Dataset: skripsi (GitHub, dedihkurnia/skripsi). Classes: gymnocalycium mihanovichii var. filadelfiense, p.leninghausii cv. albispina, Coryphantha laui, Coryphantha laui 22, Echinopsis peruviana, Gymnocalycium baldianum, Gymnocalycium mihanovichii, Mammillaria spinosissima f r, Opuntia microdasys, Parodia leninghausii, Parodia leungsi, Parodia leninghausii albispina.

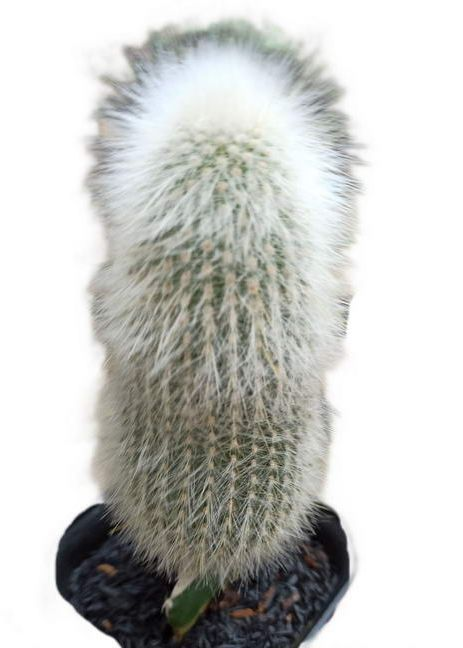
Label: Parodia leungsi

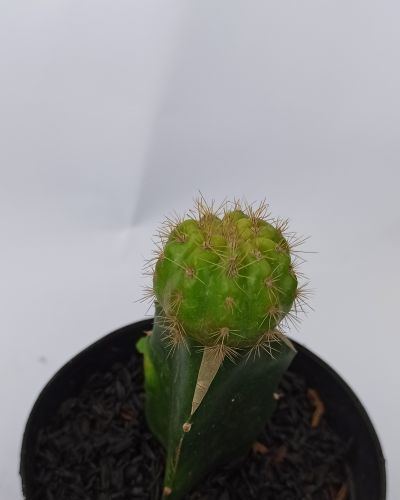
Label: gymnocalycium mihanovichii var. filadelfiense

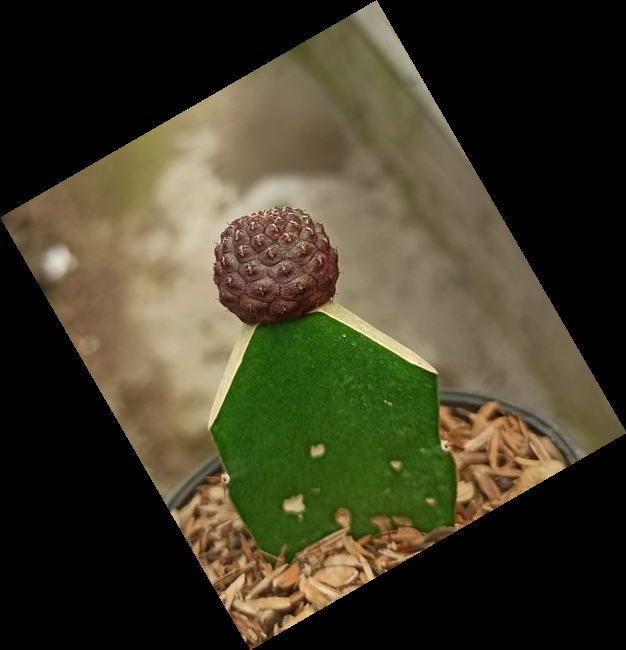
Label: Coryphantha laui

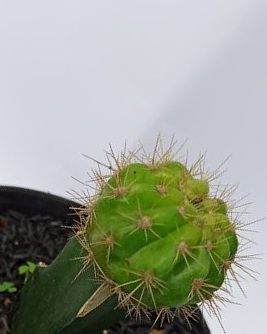
Label: Gymnocalycium mihanovichii

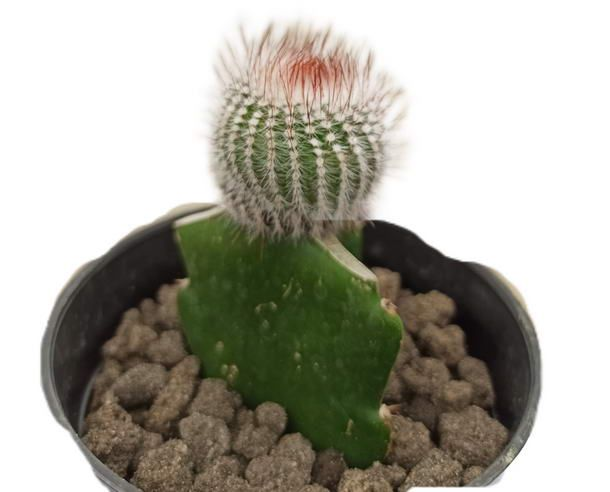
Label: Mammillaria spinosissima f r

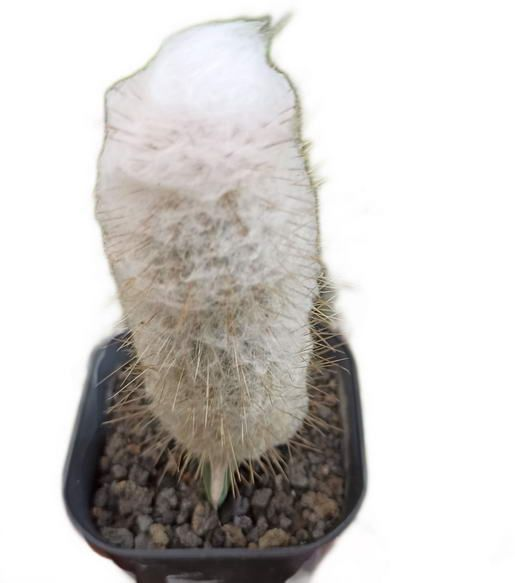
Label: Parodia leninghausii albispina
